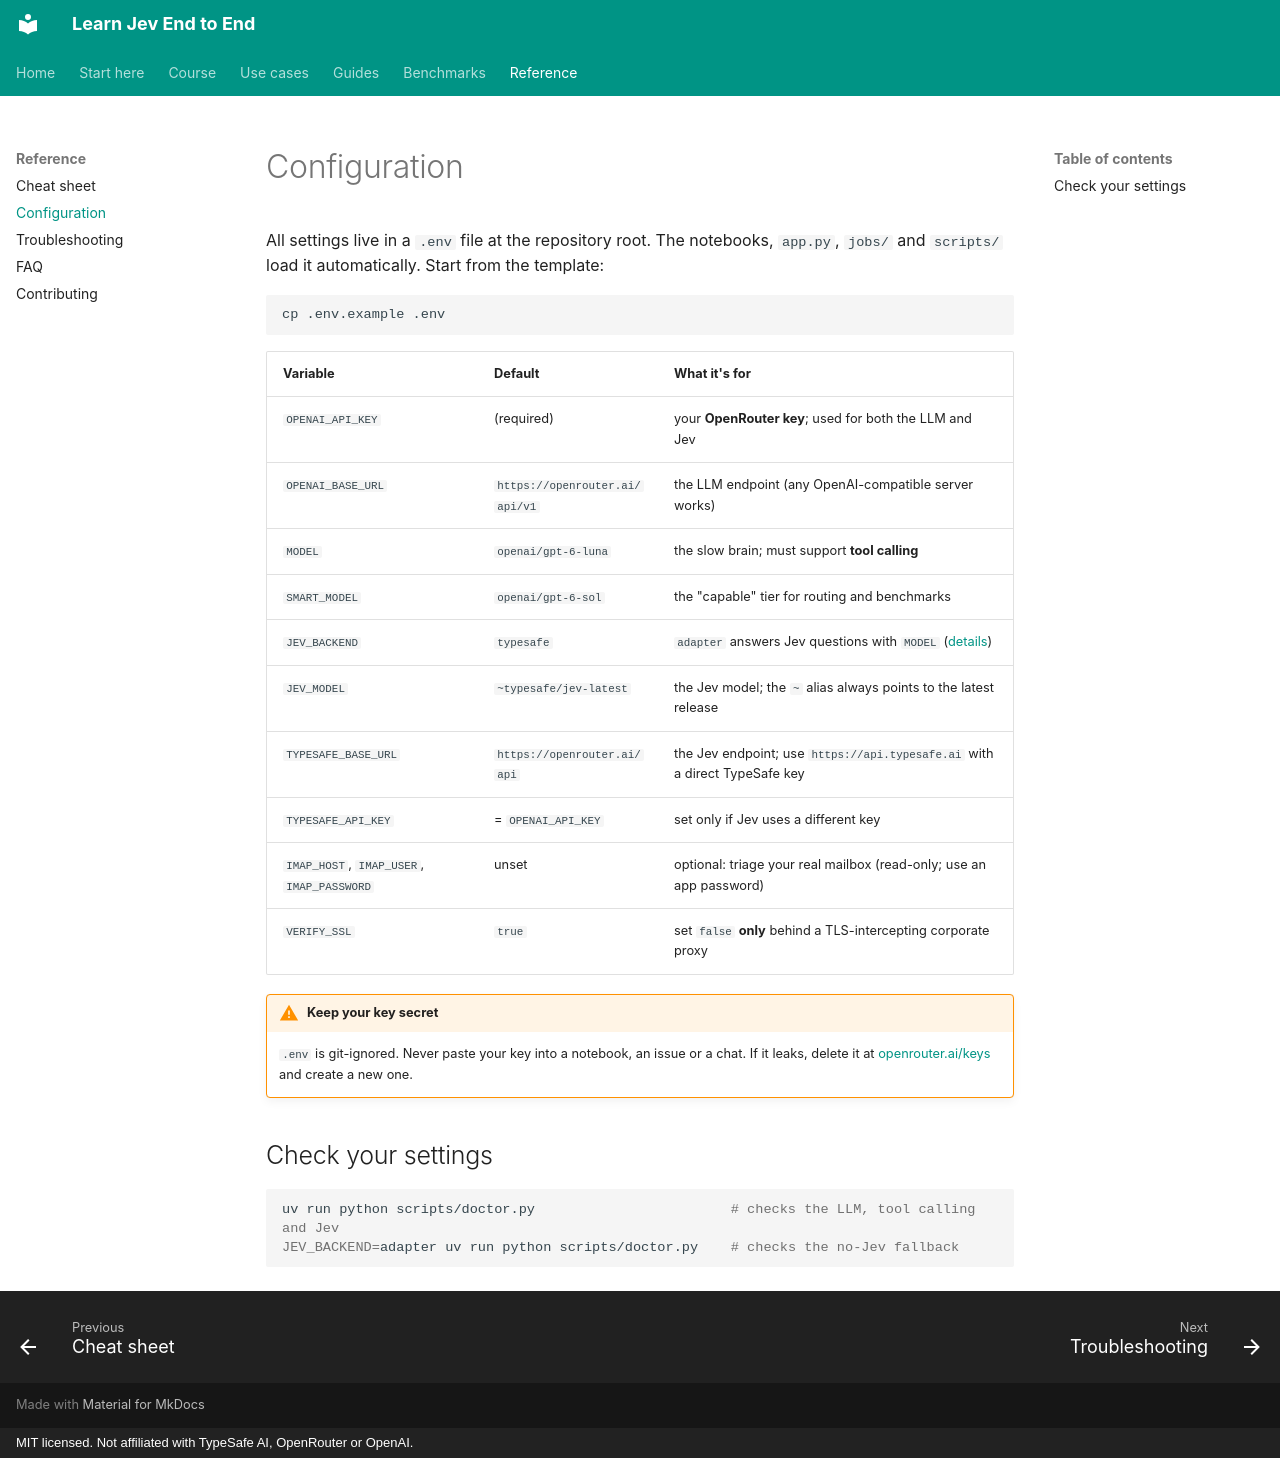

repository: harshithsunku/learn-jev-end-to-end · page: reference/configuration/index.html · generator: mkdocs · copyright: MIT licensed. Not affiliated with TypeSafe AI, OpenRouter or OpenAI.

# Configuration

All settings live in a `.env` file at the repository root. The notebooks, `app.py`, `jobs/` and
`scripts/` load it automatically. Start from the template:

```bash
cp .env.example .env
```

| Variable | Default | What it's for |
|---|---|---|
| `OPENAI_API_KEY` | (required) | your **OpenRouter key**; used for both the LLM and Jev |
| `OPENAI_BASE_URL` | `https://openrouter.ai/api/v1` | the LLM endpoint (any OpenAI-compatible server works) |
| `MODEL` | `openai/gpt-6-luna` | the slow brain; must support **tool calling** |
| `SMART_MODEL` | `openai/gpt-6-sol` | the "capable" tier for routing and benchmarks |
| `JEV_BACKEND` | `typesafe` | `adapter` answers Jev questions with `MODEL` ([details](../guides/no-jev-access.md)) |
| `JEV_MODEL` | `~typesafe/jev-latest` | the Jev model; the `~` alias always points to the latest release |
| `TYPESAFE_BASE_URL` | `https://openrouter.ai/api` | the Jev endpoint; use `https://api.typesafe.ai` with a direct TypeSafe key |
| `TYPESAFE_API_KEY` | = `OPENAI_API_KEY` | set only if Jev uses a different key |
| `IMAP_HOST`, `IMAP_USER`, `IMAP_PASSWORD` | unset | optional: triage your real mailbox (read-only; use an app password) |
| `VERIFY_SSL` | `true` | set `false` **only** behind a TLS-intercepting corporate proxy |

!!! warning "Keep your key secret"
    `.env` is git-ignored. Never paste your key into a notebook, an issue or a chat. If it leaks, delete it
    at [openrouter.ai/keys](https://openrouter.ai/keys) and create a new one.

## Check your settings

```bash
uv run python scripts/doctor.py                        # checks the LLM, tool calling and Jev
JEV_BACKEND=adapter uv run python scripts/doctor.py    # checks the no-Jev fallback
```
